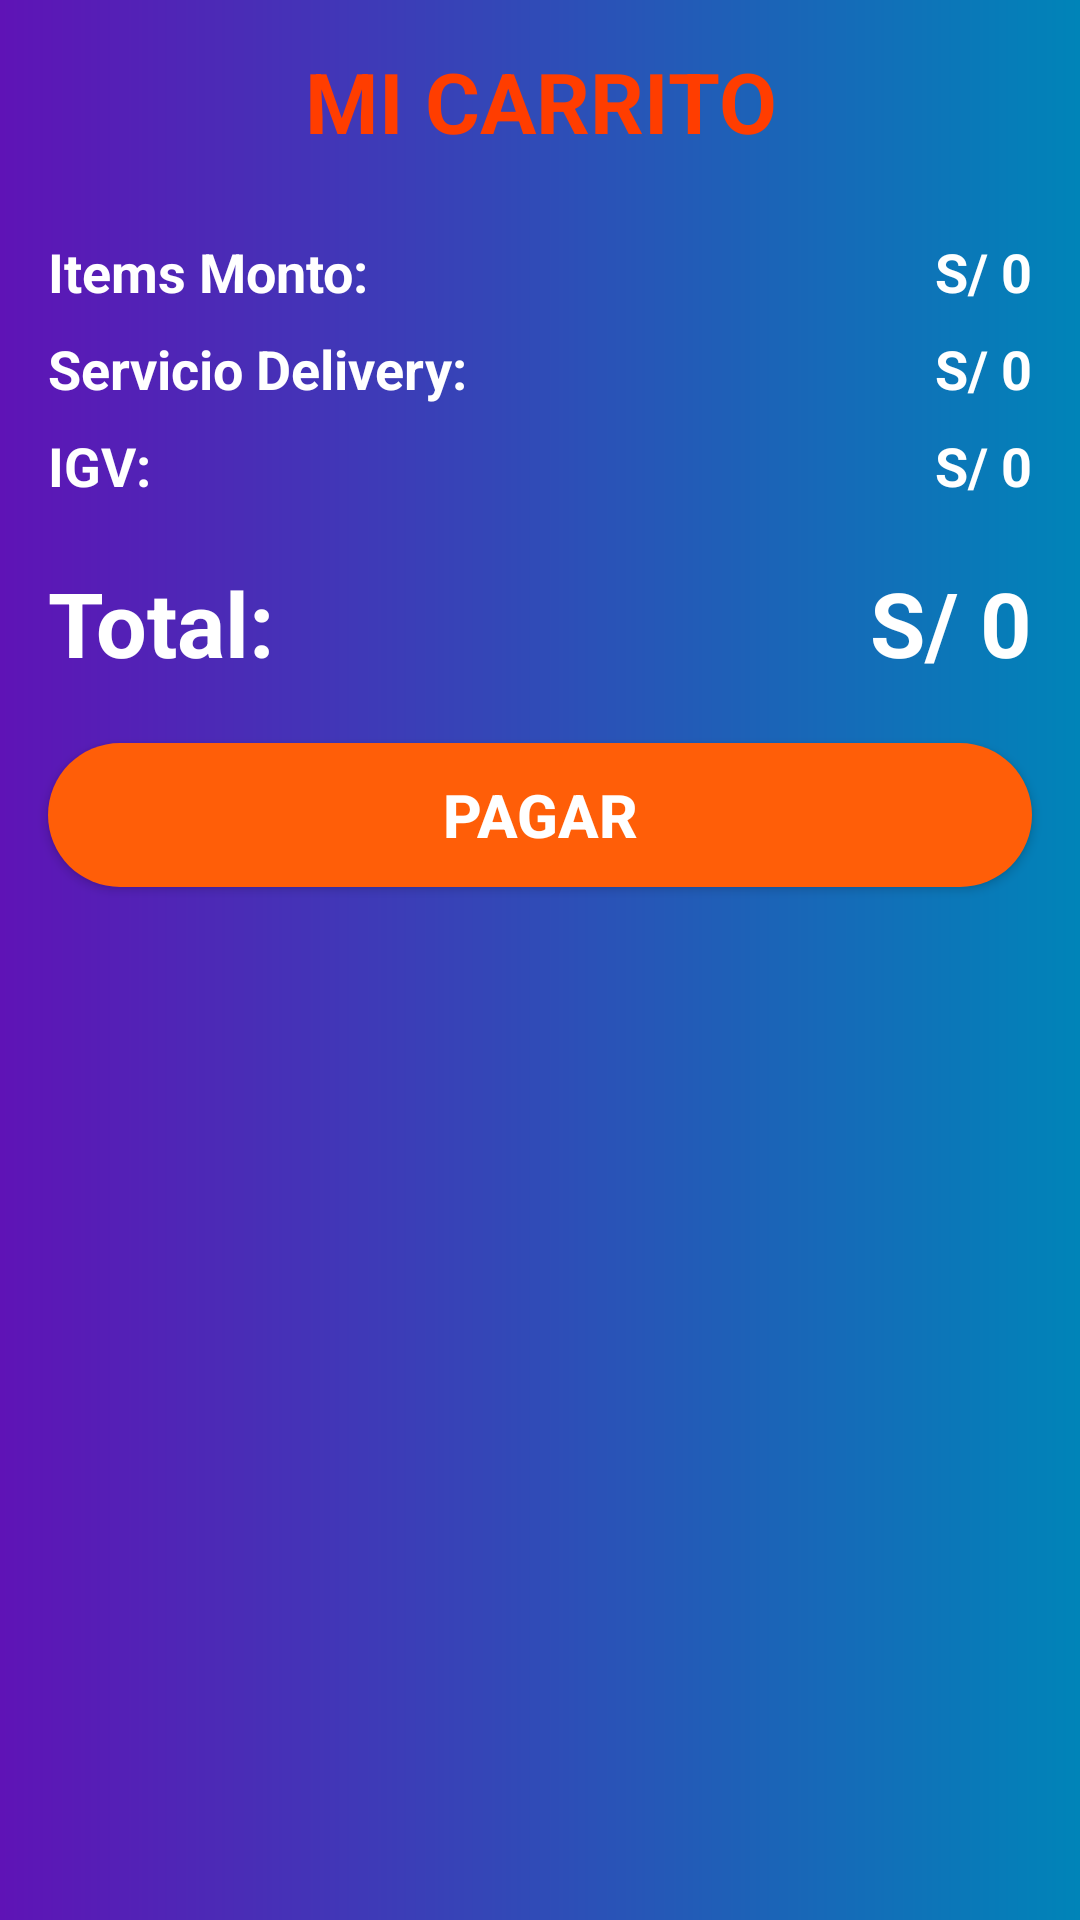

Android layout source for this screen:
<!-- AndroidManifest.xml: application theme Theme.DeliveryYutWu -->
<!-- res/layout/fragment_carrito.xml -->
<?xml version="1.0" encoding="utf-8"?>
<androidx.constraintlayout.widget.ConstraintLayout xmlns:android="http://schemas.android.com/apk/res/android"
    xmlns:app="http://schemas.android.com/apk/res-auto"
    xmlns:tools="http://schemas.android.com/tools"
    android:layout_width="match_parent"
    android:layout_height="match_parent"
    android:background="@drawable/background_main"
    tools:context=".fragment.CarritoFragment">

    <ScrollView
        android:id="@+id/scrollView3"
        android:layout_width="match_parent"
        android:layout_height="match_parent"
        app:layout_constraintBottom_toBottomOf="parent"
        app:layout_constraintEnd_toEndOf="parent"
        app:layout_constraintStart_toStartOf="parent"
        app:layout_constraintTop_toTopOf="parent">

        <LinearLayout
            android:layout_width="match_parent"
            android:layout_height="wrap_content"
            android:orientation="vertical">

            <TextView
                android:id="@+id/textView12"
                android:layout_width="match_parent"
                android:layout_height="wrap_content"
                android:layout_marginTop="15dp"
                android:layout_marginBottom="10dp"
                android:text="MI CARRITO"
                android:textAlignment="center"
                android:textColor="#ff3d00"
                android:textSize="28sp"
                android:textStyle="bold" />

            <androidx.recyclerview.widget.RecyclerView
                android:id="@+id/rvCarrito"
                android:layout_width="match_parent"
                android:layout_height="match_parent" />

            <LinearLayout
                android:layout_width="match_parent"
                android:layout_height="match_parent"
                android:layout_marginStart="16dp"
                android:layout_marginTop="16dp"
                android:layout_marginEnd="16dp"
                android:layout_marginBottom="4dp"
                android:orientation="horizontal">

                <TextView
                    android:id="@+id/textView14"
                    android:layout_width="wrap_content"
                    android:layout_height="wrap_content"
                    android:layout_weight="1"
                    android:text="Items Monto:"
                    android:textColor="@color/white"
                    android:textSize="18sp"
                    android:textStyle="bold" />

                <TextView
                    android:id="@+id/monto"
                    android:layout_width="wrap_content"
                    android:layout_height="wrap_content"
                    android:text="S/ 0"
                    android:textColor="@color/white"
                    android:textSize="18sp"
                    android:textStyle="bold" />
            </LinearLayout>

            <LinearLayout
                android:layout_width="match_parent"
                android:layout_height="match_parent"
                android:layout_marginStart="16dp"
                android:layout_marginTop="4dp"
                android:layout_marginEnd="16dp"
                android:layout_marginBottom="4dp"
                android:orientation="horizontal">

                <TextView
                    android:id="@+id/textView15"
                    android:layout_width="wrap_content"
                    android:layout_height="wrap_content"
                    android:layout_weight="1"
                    android:text="Servicio Delivery:"
                    android:textColor="@color/white"
                    android:textSize="18sp"
                    android:textStyle="bold" />

                <TextView
                    android:id="@+id/delivery"
                    android:layout_width="wrap_content"
                    android:layout_height="wrap_content"
                    android:text="S/ 0"
                    android:textColor="@color/white"
                    android:textSize="18sp"
                    android:textStyle="bold" />
            </LinearLayout>

            <LinearLayout
                android:layout_width="match_parent"
                android:layout_height="match_parent"
                android:layout_marginStart="16dp"
                android:layout_marginTop="4dp"
                android:layout_marginEnd="16dp"
                android:layout_marginBottom="4dp"
                android:orientation="horizontal">

                <TextView
                    android:id="@+id/textView17"
                    android:layout_width="wrap_content"
                    android:layout_height="wrap_content"
                    android:layout_weight="1"
                    android:text="IGV:"
                    android:textColor="@color/white"
                    android:textSize="18sp"
                    android:textStyle="bold" />

                <TextView
                    android:id="@+id/igv"
                    android:layout_width="wrap_content"
                    android:layout_height="wrap_content"
                    android:text="S/ 0"
                    android:textColor="@color/white"
                    android:textSize="18sp"
                    android:textStyle="bold" />
            </LinearLayout>

            <LinearLayout
                android:layout_width="match_parent"
                android:layout_height="match_parent"
                android:layout_marginStart="16dp"
                android:layout_marginTop="16dp"
                android:layout_marginEnd="16dp"
                android:layout_marginBottom="4dp"
                android:orientation="horizontal">

                <TextView
                    android:id="@+id/textView13"
                    android:layout_width="wrap_content"
                    android:layout_height="wrap_content"
                    android:layout_weight="1"
                    android:text="Total:"
                    android:textColor="@color/white"
                    android:textSize="30sp"
                    android:textStyle="bold" />

                <TextView
                    android:id="@+id/total"
                    android:layout_width="wrap_content"
                    android:layout_height="wrap_content"
                    android:text="S/ 0"
                    android:textColor="@color/white"
                    android:textSize="30sp"
                    android:textStyle="bold" />
            </LinearLayout>

            <Button
                android:id="@+id/btnPagar"
                android:layout_width="match_parent"
                android:layout_height="match_parent"
                android:layout_margin="16dp"
                android:background="@drawable/background_button"
                android:gravity="center"
                android:text="Pagar"
                android:textColor="#ffffff"
                android:textSize="20sp"
                android:textStyle="bold"
                app:backgroundTint="@null" />
        </LinearLayout>
    </ScrollView>

    <LinearLayout
        android:id="@+id/linearVacio"
        android:layout_width="match_parent"
        android:layout_height="wrap_content"
        android:layout_marginBottom="15dp"
        android:gravity="center"
        android:orientation="vertical"
        android:padding="35dp"
        android:visibility="gone"
        app:layout_constraintBottom_toBottomOf="parent"
        app:layout_constraintEnd_toEndOf="parent"
        app:layout_constraintStart_toStartOf="parent"
        app:layout_constraintTop_toTopOf="parent">

        <ImageView
            android:id="@+id/imageView2"
            android:layout_width="130dp"
            android:layout_height="130dp"
            android:layout_marginEnd="8dp"
            android:layout_marginBottom="15dp"
            app:srcCompat="@drawable/cart_vacio" />

        <TextView
            android:id="@+id/carritoVacio"
            android:layout_width="wrap_content"
            android:layout_height="wrap_content"
            android:layout_marginBottom="35dp"
            android:gravity="center"
            android:text="Tu carrito está vacio"
            android:textColor="@color/white"
            android:textSize="23sp"
            android:textStyle="bold" />

        <Button
            android:id="@+id/btnVacio"
            android:layout_width="150dp"
            android:layout_height="wrap_content"
            android:layout_marginBottom="10dp"
            android:background="@drawable/background_button"
            android:text="+ Agregar"
            android:textColor="@color/white"
            android:textStyle="bold"
            app:backgroundTint="@null" />
    </LinearLayout>

</androidx.constraintlayout.widget.ConstraintLayout>
<!-- resources referenced by this layout -->
<resources>
  <!-- drawable background_button (drawable) -->
  <?xml version="1.0" encoding="utf-8"?>
  <selector xmlns:android="http://schemas.android.com/apk/res/android">
      <item>
          <shape android:shape="rectangle">
              <solid android:color="#ff5e08"/>
              <corners android:radius="50dp"/>
          </shape>
      </item>
  </selector>
  <!-- drawable background_main (drawable) -->
  <?xml version="1.0" encoding="utf-8"?>
  <shape xmlns:android="http://schemas.android.com/apk/res/android">
      <gradient
          android:startColor="#5F13B6"
          android:endColor="#0084B8"
          android:angle="0"/>
  </shape>
  <style name="Theme.DeliveryYutWu" parent="Theme.MaterialComponents.Light.NoActionBar">
          
          <item name="colorPrimary">#680000</item>
          <item name="colorPrimaryVariant">#680000</item>
          <item name="colorOnPrimary">@color/white</item>
          
          <item name="colorSecondary">@color/teal_200</item>
          <item name="colorSecondaryVariant">@color/teal_700</item>
          <item name="colorOnSecondary">@color/black</item>
          
          <item name="android:statusBarColor" tools:targetApi="l">?attr/colorPrimaryVariant</item>
          
      </style>
  <!-- not gathered from this repository: default colours our renderer supplied (Android Studio template values) -->
  <color name="teal_200">#FF03DAC5</color>
  <color name="teal_700">#FF018786</color>
  <color name="black">#FF000000</color>
  <color name="white">#FFFFFFFF</color>
</resources>
